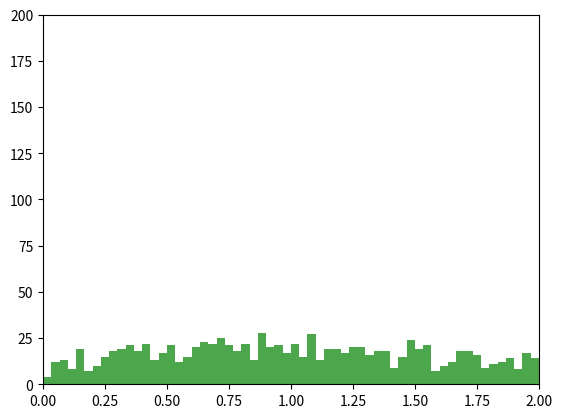

The script that saved this image:
#This program simulates the an ideal gas (or a system with properties similar to one), where all particles start with random velocity
#Initial data: box dimension;
#Initial data about particles: nr of particles (or density), initial total energy (or initial speed), radius of particles

import math
import numpy as np
import matplotlib.pyplot as plt
from matplotlib.animation import FuncAnimation

"""
L=input('Lenght of the box ')
L=int(L)
l=input('Width of the box')
l=int(l)
N=input('Number of particles')
N=int(N)
v=input('Initial speed')
v=int(v)
r=input('Radius of particles')
r=int(r)
T=input ('Total time of simulation') ##note: make the simulation stop when a certain distribution is reached
T=int(T)
dt=input('Time increment')
dt=float(dt)
"""

L=10
l=10
N=1000
V=2
r=0.1
T=1000
dt=0.1
F=T/dt
bins = 60
"""
class Particles():
    def __init__(self, x, y, vx, vy):
        self.x=x
        self.y=y
        self.vx=vx
        self.vy=vy
    def lateral_collision(self):
        if((L-self.x<=r and self.vx>0) or (self.x<r and self.vx<0 )):
            self.vx=-self.vx
            return()
"""
##Wall collision- condition: if the distance between the center of a particle and the wall is smaller than the radius and the particle is moving towards certain wall + velocity condition

#1-upper wall
#2-right wall
#3-lower wall
#4-left wall

#Wall collision condition
def collision_lateral_walls(x, vx):
    if((L-x<=r and vx>0) or (x<r and vx<0 )):
        return 1
    else:
        return 0

def collision_upper_lower_walls(y, vy):
    if ((l-y<=r and vy>0)or (y<=r and vy<0)):
        return 1
    else:
        return 0


def distance(x1,y1,x2,y2):
    return np.sqrt((x1-x2)*(x1-x2)+(y1-y2)*(y1-y2))

#particle collision condition
def condcol(x1, y1, x2, y2, vx1, vy1, vx2, vy2):
    d=distance(x1,y1,x2,y2)
    if(d<=2*r):
        if(distance(x1+vx1*dt,y1+vy1*dt,x2+vx2*dt,y2+vy2*dt)<d):
        #print("Collision detected")
            return 1
    else:
        return 0

def modrelV(v1x,v1y,v2x,v2y):
    v=math.sqrt((v1x-v2x)*(v1x-v2x)+(v1y-v2y)*(v1y-v2y))
    return v

##used for the velocities after collision:
def interm_dot_prod(x1,y1,x2,y2,vx1,vy1,vx2,vy2):
    vrel=np.array([vx1-vx2,vy1-vy2])
    drelvect=np.array([x1-x2,y1-y2])
    dot_prod=np.dot(vrel,drelvect)
    drelscal=distance(x1,y1,x2,y2)
    interm=dot_prod/(drelscal*drelscal)
    return interm

def V1x_after_col(x1,y1,x2,y2,vx1,vy1,vx2,vy2):
    interm=interm_dot_prod(x1,y1,x2,y2,vx1,vy1,vx2,vy2)
    vx1after=vx1-interm*(x1-x2)
    return vx1after

def V1y_after_col(x1,y1,x2,y2,vx1,vy1,vx2,vy2):
    interm=interm_dot_prod(x1,y1,x2,y2,vx1,vy1,vx2,vy2)
    vy1after=vy1-interm*(y1-y2)
    return vy1after

def V2x_after_col(x1,y1,x2,y2,vx1,vy1,vx2,vy2):
    interm=interm_dot_prod(x1,y1,x2,y2,vx1,vy1,vx2,vy2)
    vx2after=vx2+interm*(x1-x2)
    return vx2after

def V2y_after_col(x1,y1,x2,y2,vx1,vy1,vx2,vy2):
    interm=interm_dot_prod(x1,y1,x2,y2,vx1,vy1,vx2,vy2)
    vy2after=vy2+interm*(y1-y2)
    return vy2after

#for intial velocity
deg=360*np.random.random(N)
v=V*np.random.random(N)
vx=v*np.cos(np.radians(deg))
vy=v*np.sin(np.radians(deg))
#print(vx)
#print(vy)
#print(v)

#for initial positions:
x=r+(L-r)*np.random.random(N)
y=r+(l-r)*np.random.random(N)
def position_and_velocity_updates(x, y, vx, vy):
    for i in range(0, N):
        if(collision_upper_lower_walls(y[i], vy[i])==1):
            vy[i]=-vy[i]
        if(collision_lateral_walls(x[i], vx[i])==1):
            vx[i]=-vx[i]

        for j in range(i+1,N):
            if(condcol(x[i], y[i], x[j], y[j], vx[i], vy[i], vx[j], vy[j])==1):
                vx[i]=V1x_after_col(x[i],y[i],x[j],y[j],vx[i],vy[i],vx[j],vy[j])
                vy[i]=V1y_after_col(x[i],y[i],x[j],y[j],vx[i],vy[i],vx[j],vy[j])
                vx[j]=V2x_after_col(x[i],y[i],x[j],y[j],vx[i],vy[i],vx[j],vy[j])
                vy[j]=V2y_after_col(x[i],y[i],x[j],y[j],vx[i],vy[i],vx[j],vy[j])
                v[i]=np.sqrt(vx[i]*vx[i]+vy[i]*vy[i])
                v[j]=np.sqrt(vx[j]*vx[j]+vy[j]*vy[j])


    x=x+vx*dt
    y=y+vy*dt
    #print(x[50])
    return x, y, vx, vy, v


fig, ax = plt.subplots()



n, bins, patches = ax.hist(v, bins=bins, range=(0, np.max(v)), color='green', alpha=0.7)
ax.set_xlim(0, V)
ax.set_ylim(0, N//5)
ax.set_xlabel('Speed')
ax.set_ylabel('Number of Particles')
ax.set_title('Speed Distribution')

def animate(frame):
    global x, y, vx, vy, v
    # Update the positions of the particles
    x, y, vx, vy, v = position_and_velocity_updates(x, y, vx, vy)
    ax.cla()  # Clear the previous histogram
    ax.hist(v, bins=bins, range=(0, np.max(v)), color='green', alpha=0.7)
    ax.set_xlim(0, V)
    ax.set_ylim(0, N//5)
    #ax.set_xlabel('Speed')
    #ax.set_ylabel('Number of Particles')
    #ax.set_title('Speed Distribution')
    # Return the modified plot elements
    return ()

anim = FuncAnimation(fig, animate, frames=1000, interval=50, blit=True)

plt.show()

